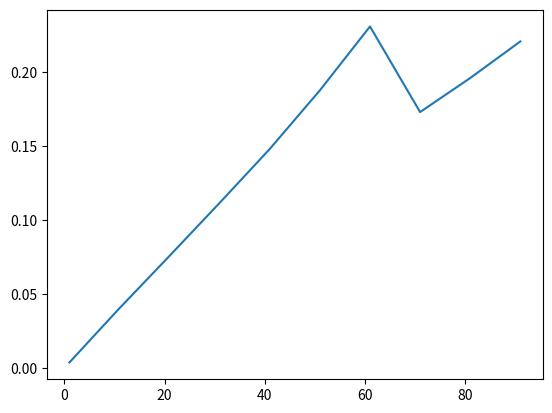

Write Python code to recreate this figure.
# -*- coding: utf-8 -*-
"""
Created on Thu Jun  7 21:44:54 2018

[redacted]
"""

### Newton's method: x_i+1 = x_i - f(x_i)/f'(x_i)
### To find the square root of a: x_i+1 = 1/2 * (x_i + a/x_i)
import time
import matplotlib.pyplot as plt

def mul(a, b):
    la = len(a)         ### O(1)
    lb = len(b)         ### O(1)
    n = 1
    while 2**n < len(a) or 2**n < len(b):      ### O(lgn)
        n += 1           
    
    a = '0'*(2**n-la) + a        ### O(n)
    b = '0'*(2**n-lb) + b        ### O(n)

    if len(a) <= 2 and len(b) <= 2:
        return str(int(a)*int(b))   ### O(1)
    else:
        a0 = low(a)         # Time complexity O(n)
        a1 = high(a)        # Time complexity O(n)
        b0 = low(b)         # Time complexity O(n)
        b1 = high(b)        # Time complexity O(n)
        c0 = mul(a0, b0)
        c2 = mul(a1, b1)
#        print(mul(add(a0, a1), add(b0, b1)))
#        print('c0=',c0)
#        print('c2=',c2)
        c1 = minus(minus(mul(add(a0, a1), add(b0, b1)), c0), c2)
        c2 = c2 + '0' * 2**n
        c1 = c1 + '0' * 2**(n-1)
        return add(add(c2, c1), c0)
        

def high(a):   ### Time complexity O(n)
    l = len(a)
    return a[:l//2]

def low(a):    ### Time complexity O(n)
    l = len(a)
    return a[l//2:]

def trim(string):    ### Time complexity O(n)
    p = 0
    l = len(string)
    while p < l:
        if string[p] == '0':
            p += 1
        else:
            break
    if p == l:
        return '0'
    else:
        return string[p:]
        

def add(a, b):     ### Time complexity O(n)
###    return str(int(a)+int(b))  ### This is not linear time !!!    
### the following is linear complexity
    
    a = trim(a)
    b = trim(b)    
        
    _sum = ''
    la = len(a)
    lb = len(b)
    l = min(la, lb)
    if la < lb:  # switch a and b so that a is always no shorter than b
        a, b = b, a
        la, lb = lb, la
        
    carry = 0
    for i in range(l):
        temp = (int(a[~i]) + int(b[~i]) + carry)
        digit = temp % 10
        carry = temp // 10
        _sum += str(digit)
        
    while i < la-1:
        if carry == 0:
            _sum += a[:~i][::-1]
            break
        else:
            i += 1
            temp = int(a[~i]) + carry
            digit = temp % 10
            carry = temp // 10
            _sum += str(digit)
    
    if carry == 1:
        _sum += '1'
        
    return _sum[::-1]
                
#print(add('1233123'))

def minus(a, b):     ### Time complexity O(n)
    ### assuming here a is always larger than b, all the operation is defined on the positive integers
    ### linear time complexity
    a = trim(a)
    b = trim(b)    
    
    diff = ''
    l = len(b)
    carry = 0
#    print('a=', a)
#    print('b=', b)
#    
    for i in range(l):
        digit_a = int(a[~i])
        digit_b = int(b[~i])
        if digit_a - carry >= digit_b:
            diff += str(digit_a - carry - digit_b)
            carry = 0
        else:
            diff += str(digit_a + 10 - carry - digit_b)
            carry = 1
            
    while carry == 1:
        i += 1
        digit_a = int(a[~i])
        if digit_a == 0:
            diff += '9'
            carry = 1
        else:
            diff += str(digit_a - carry)
            carry = 0
        
    diff += a[:~i][::-1]
        
    return diff[::-1]
            
    


#a = '12345567881231231123131333132313888'
#b = '12333456677123123113131131331238888'
#print(Karatsuba_mul(a,b)=='152263526617648095227423243968516371732477105725680661152537128076544')
    
### Newton's Method for computing R/b
### f(x) = 1/x - b/R,   f'(x) = -1/x^2
### x_i+1 = 2x_i - bx_i^2/R

def divide(a,b):
    l = 2 * max(len(a), len(b))
#    print(l)
    ans = '1'
    while True:
        temp1 = ans
        temp2 = mul(mul(ans, ans), b)
        if len(temp2) > l:
            ans = minus(mul(ans,'2'), temp2[:-l])
        else:
            ans = mul(ans,'2')
        if temp1 == ans:
            break
    return mul(a, ans)[:-l]
        
    
#print(divide('1000','25'))    
    
     
def root(int1, digit):
    d = int(digit)
    int1 = int1 + '0'*(2*d)
    root = '1'
    while True:
        temp1 = root
        root = divide(add(root, divide(int1, root)), '2')
        if root == temp1:
            break
    return root[:-d] + '.' + root[-d:]

x = []
t = []

#for i in range(5):
#    t1 = time.time()    
#    print(root('2', str(i+1)))
#    t2 = time.time()
#    x.append(i+1)
#    t.append(t2-t1)

for i in range(1,100,10):
    
#    int1 = '1'*10*2**i
#    int2 = '2'*10*2**i
    a = '0'*i*100000 +'1'
    t1 = time.time()    
#    mul(int2, int1)
    trim(a)
    t2 = time.time()
#    print(i)
#    print(t2-t1)
    x.append(i)
    t.append(t2-t1)

plt.plot(x, t)
print(t)
    
#print(root('2','5'))    

### mul time complexity test result O(n^(1.854)) worse than expected O(n^(1.585))